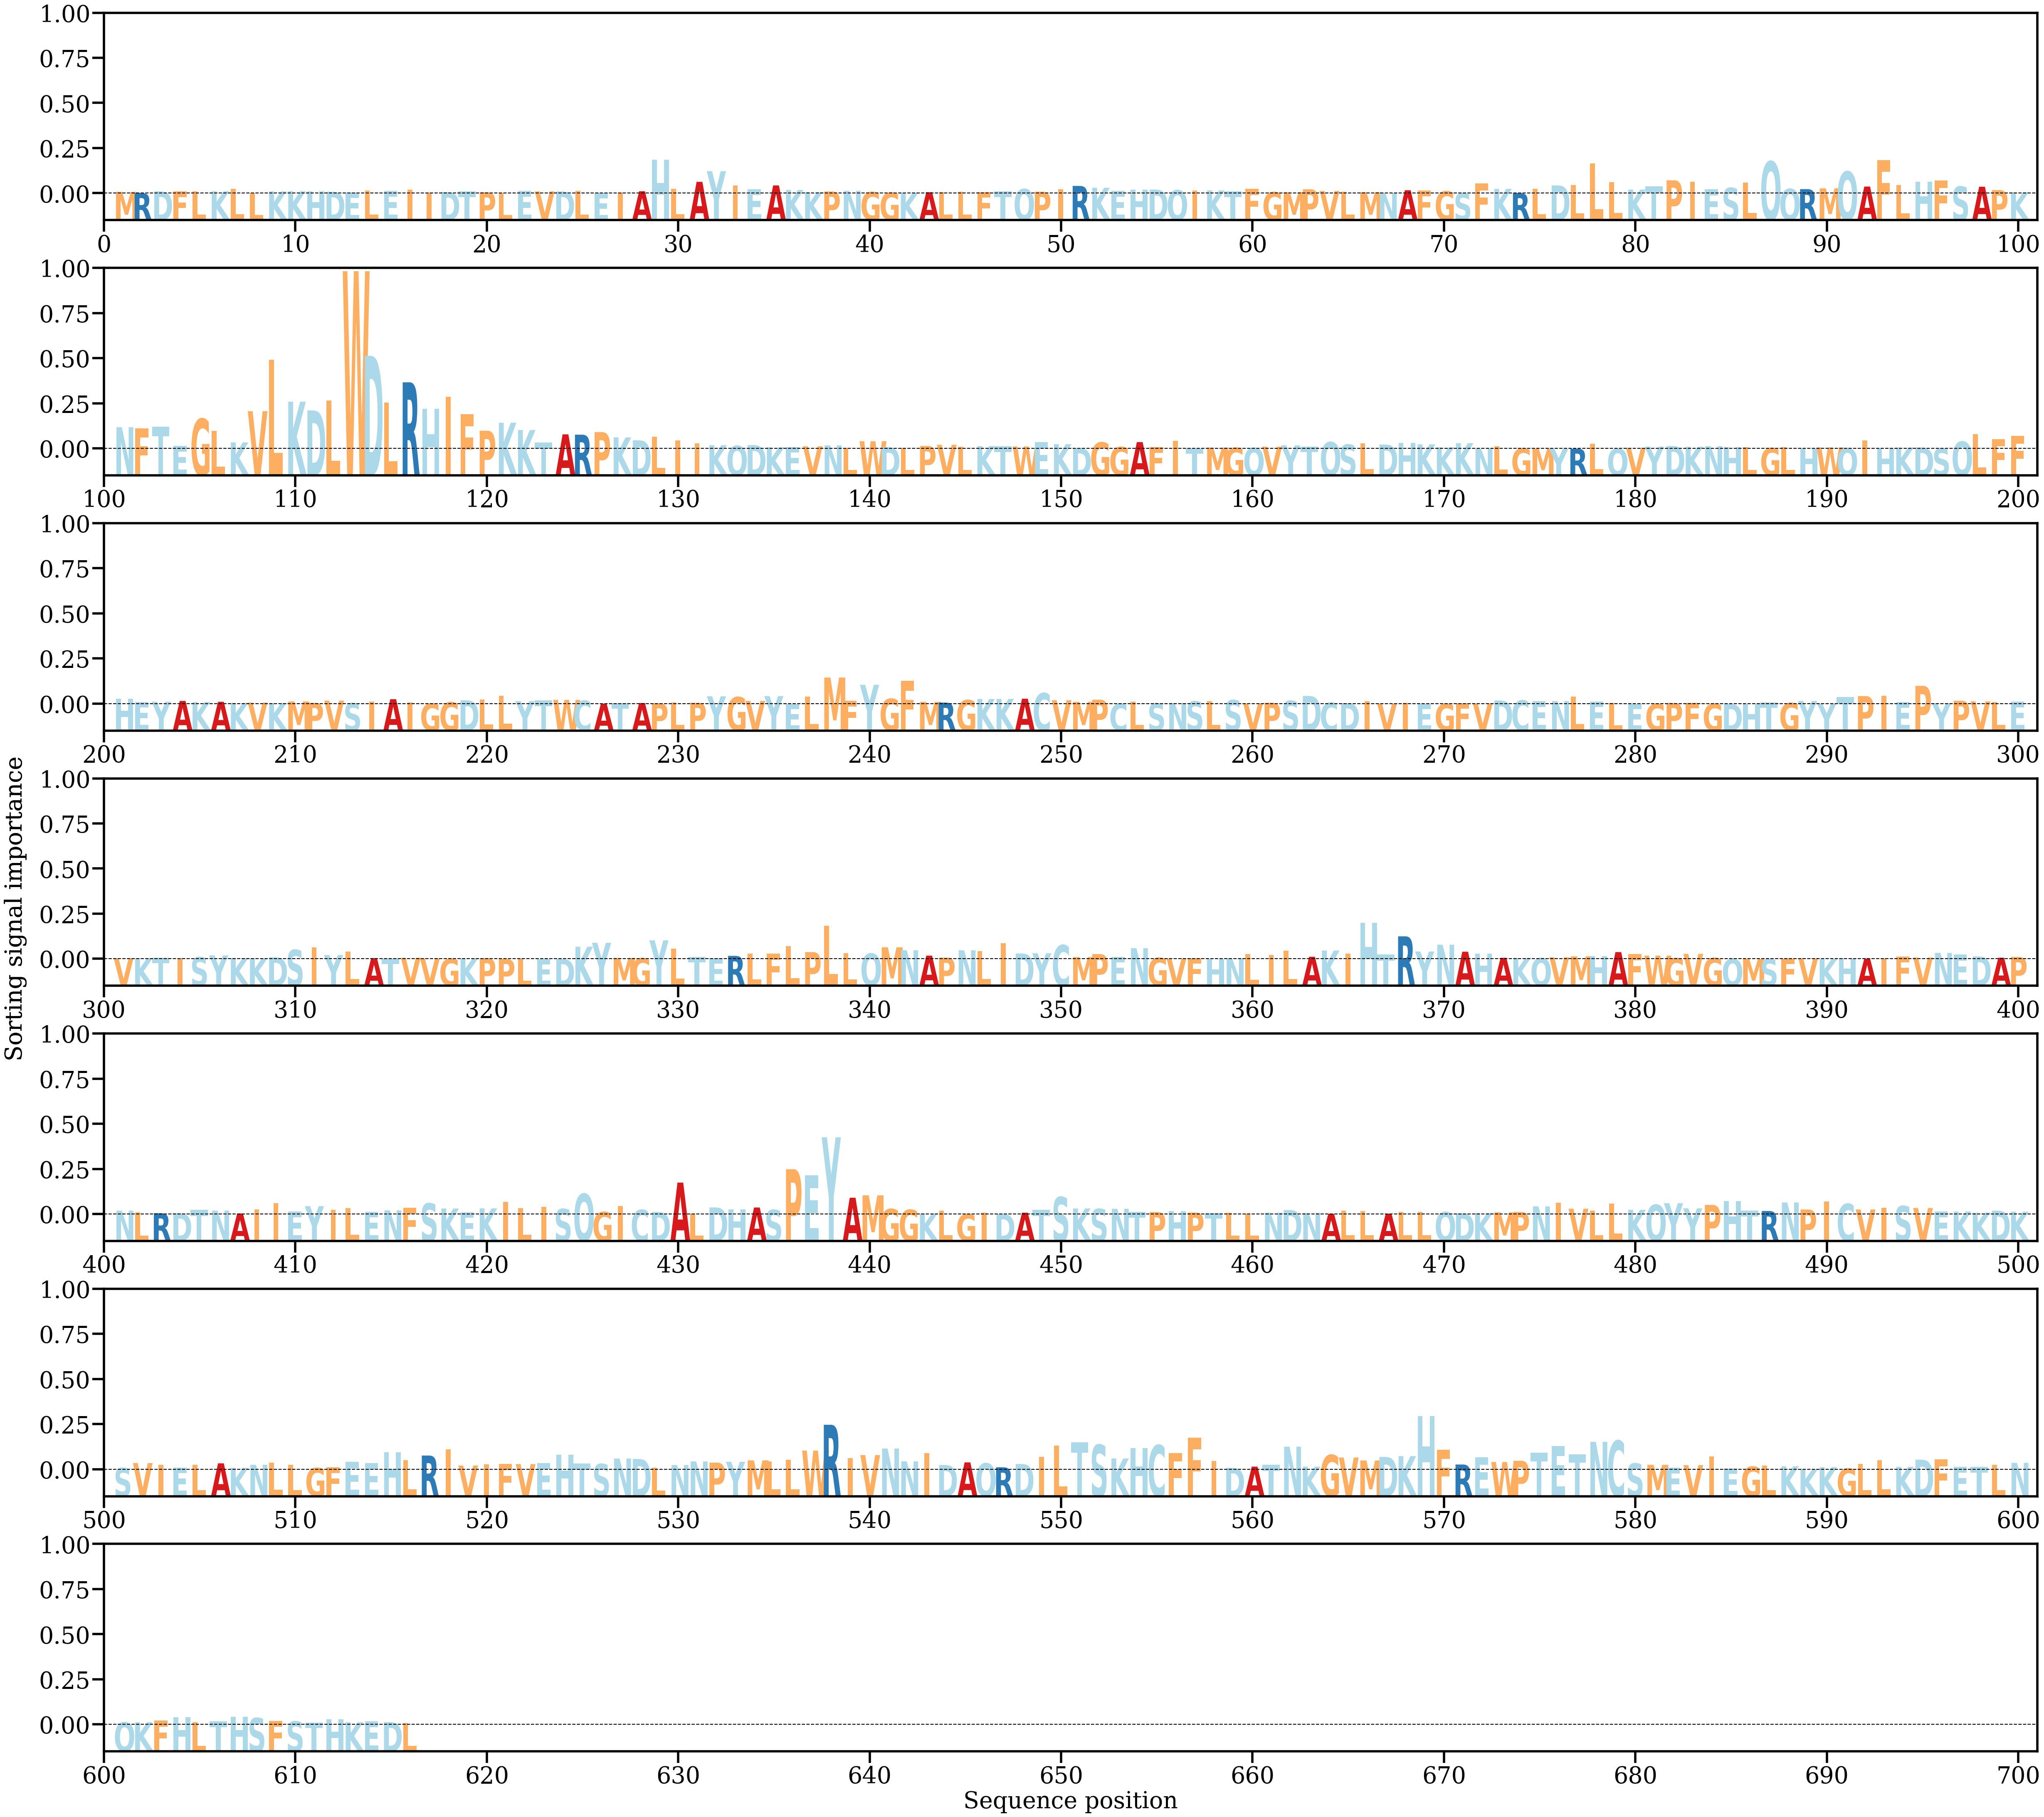

The file beside this chart, header and first rows:
AA, Alpha
M, [0.00038885]
R, [0.00012127]
D, [0.00050645]
F, [0.00050447]
L, [0.0004996]
K, [0.00053097]
L, [0.00104697]
L, [9.327118e-05]
K, [0.00049906]
K, [0.00054328]
H, [0.00052641]
D, [0.00042072]
E, [0.00023012]
L, [0.00069044]
E, [0.00060636]
I, [0.0008999]
I, [0.00020586]
D, [0.00033705]
T, [0.00048851]
P, [0.0002983]
L, [0.00015463]
E, [0.00057415]
V, [0.00049336]
D, [0.00048812]
L, [0.00056627]
E, [9.6817814e-05]
I, [0.00023296]
A, [0.00053373]
H, [0.0075626]
L, [0.00103577]
A, [0.00262673]
Y, [0.00500951]
I, [0.00177404]
E, [0.0010115]
A, [0.00182459]
K, [0.00080706]
K, [0.00032567]
P, [0.00048361]
N, [0.00061936]
G, [0.00035345]
G, [0.00021922]
K, [0.00019524]
A, [0.00031249]
L, [0.00031796]
L, [0.00041026]
F, [0.00030359]
T, [0.00050996]
Q, [0.00101608]
P, [0.0004253]
I, [0.00101284]
R, [0.00170928]
K, [0.00129189]
E, [0.00059185]
H, [0.0008441]
D, [0.00089772]
Q, [0.00076855]
I, [0.00065712]
K, [0.00069624]
T, [0.00050751]
F, [0.00109017]
... 556 more rows
